Labelled photos from "traindata", an image-classification folder in abhijitacharya793/precisionFarming. The possible labels are: blast disease, blight disease, brown spot disease.

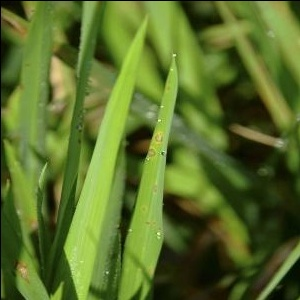
Label: blast disease

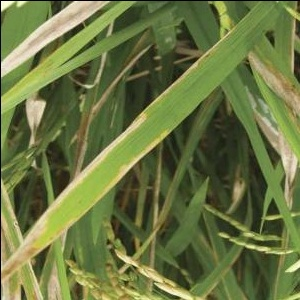
Label: blight disease

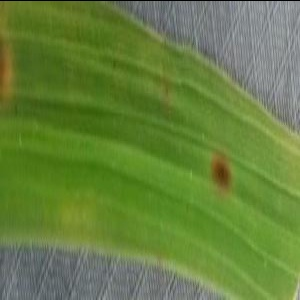
Label: brown spot disease

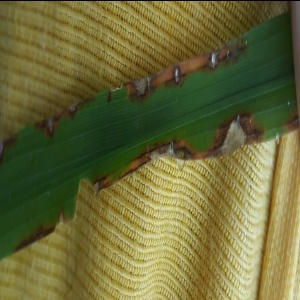
Label: blast disease

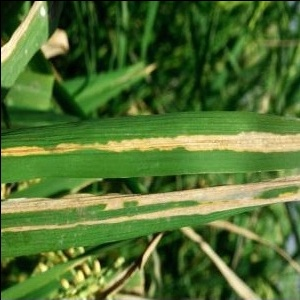
Label: blight disease

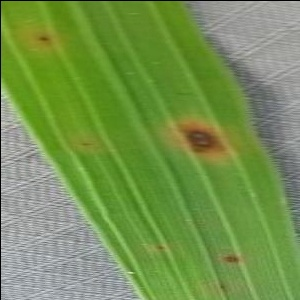
Label: brown spot disease
